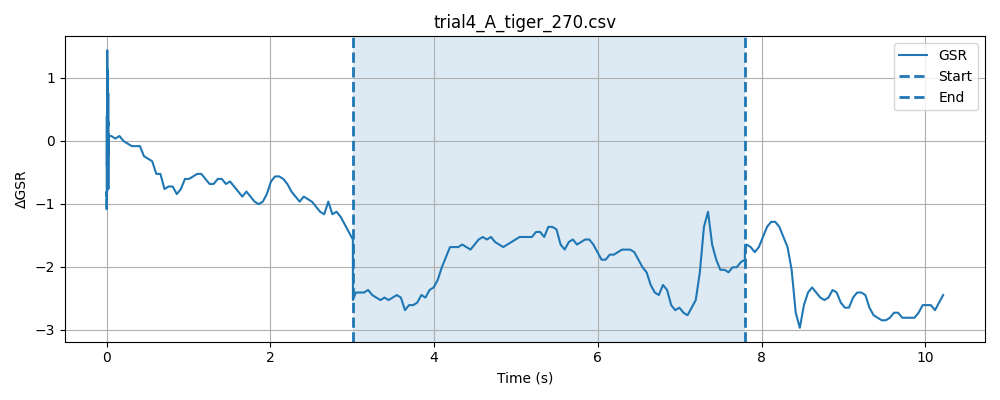

Source data for this figure (header and first rows):
timestamp, elapsed_sec, gsr_raw, phase
1777617592, 0.0002968, 1304, baseline
1777617592, 0.0004001, 1301, baseline
1777617592, 0.0004921, 1302, baseline
1777617592, 0.0005822, 1302, baseline
1777617592, 0.000669, 1301, baseline
1777617592, 0.0007591, 1303, baseline
1777617592, 0.000844, 1302, baseline
1777617592, 0.0009289, 1303, baseline
1777617592, 0.001016, 1303, baseline
1777617592, 0.001102, 1304, baseline
1777617592, 0.001187, 1303, baseline
1777617592, 0.001273, 1304, baseline
1777617592, 0.001358, 1303, baseline
1777617592, 0.001443, 1299, baseline
1777617592, 0.00154, 1303, baseline
1777617592, 0.001625, 1303, baseline
1777617592, 0.001711, 1303, baseline
1777617592, 0.001796, 1300, baseline
1777617592, 0.001882, 1303, baseline
1777617592, 0.001966, 1300, baseline
1777617592, 0.002051, 1300, baseline
1777617592, 0.002147, 1301, baseline
1777617592, 0.002232, 1301, baseline
1777617592, 0.002317, 1301, baseline
1777617592, 0.002407, 1301, baseline
1777617592, 0.002492, 1301, baseline
1777617592, 0.002577, 1300, baseline
1777617592, 0.002662, 1302, baseline
1777617592, 0.002746, 1304, baseline
1777617592, 0.002836, 1302, baseline
1777617592, 0.00292, 1305, baseline
1777617592, 0.003004, 1302, baseline
1777617592, 0.00309, 1301, baseline
1777617592, 0.003168, 1304, baseline
1777617592, 0.003235, 1303, baseline
1777617592, 0.003301, 1303, baseline
1777617592, 0.003367, 1304, baseline
1777617592, 0.003433, 1303, baseline
1777617592, 0.003499, 1303, baseline
1777617592, 0.003565, 1304, baseline
1777617592, 0.003634, 1302, baseline
1777617592, 0.003705, 1302, baseline
1777617592, 0.003771, 1300, baseline
1777617592, 0.003843, 1302, baseline
1777617592, 0.003909, 1304, baseline
1777617592, 0.003975, 1304, baseline
1777617592, 0.00404, 1306, baseline
1777617592, 0.004106, 1304, baseline
1777617592, 0.004172, 1305, baseline
1777617592, 0.004238, 1305, baseline
1777617592, 0.004305, 1303, baseline
1777617592, 0.00437, 1305, baseline
1777617592, 0.004437, 1303, baseline
1777617592, 0.004503, 1302, baseline
1777617592, 0.00457, 1303, baseline
1777617592, 0.004636, 1303, baseline
1777617592, 0.004702, 1302, baseline
1777617592, 0.004771, 1302, baseline
1777617592, 0.00484, 1301, baseline
1777617592, 0.004906, 1303, baseline
... 545 more rows
